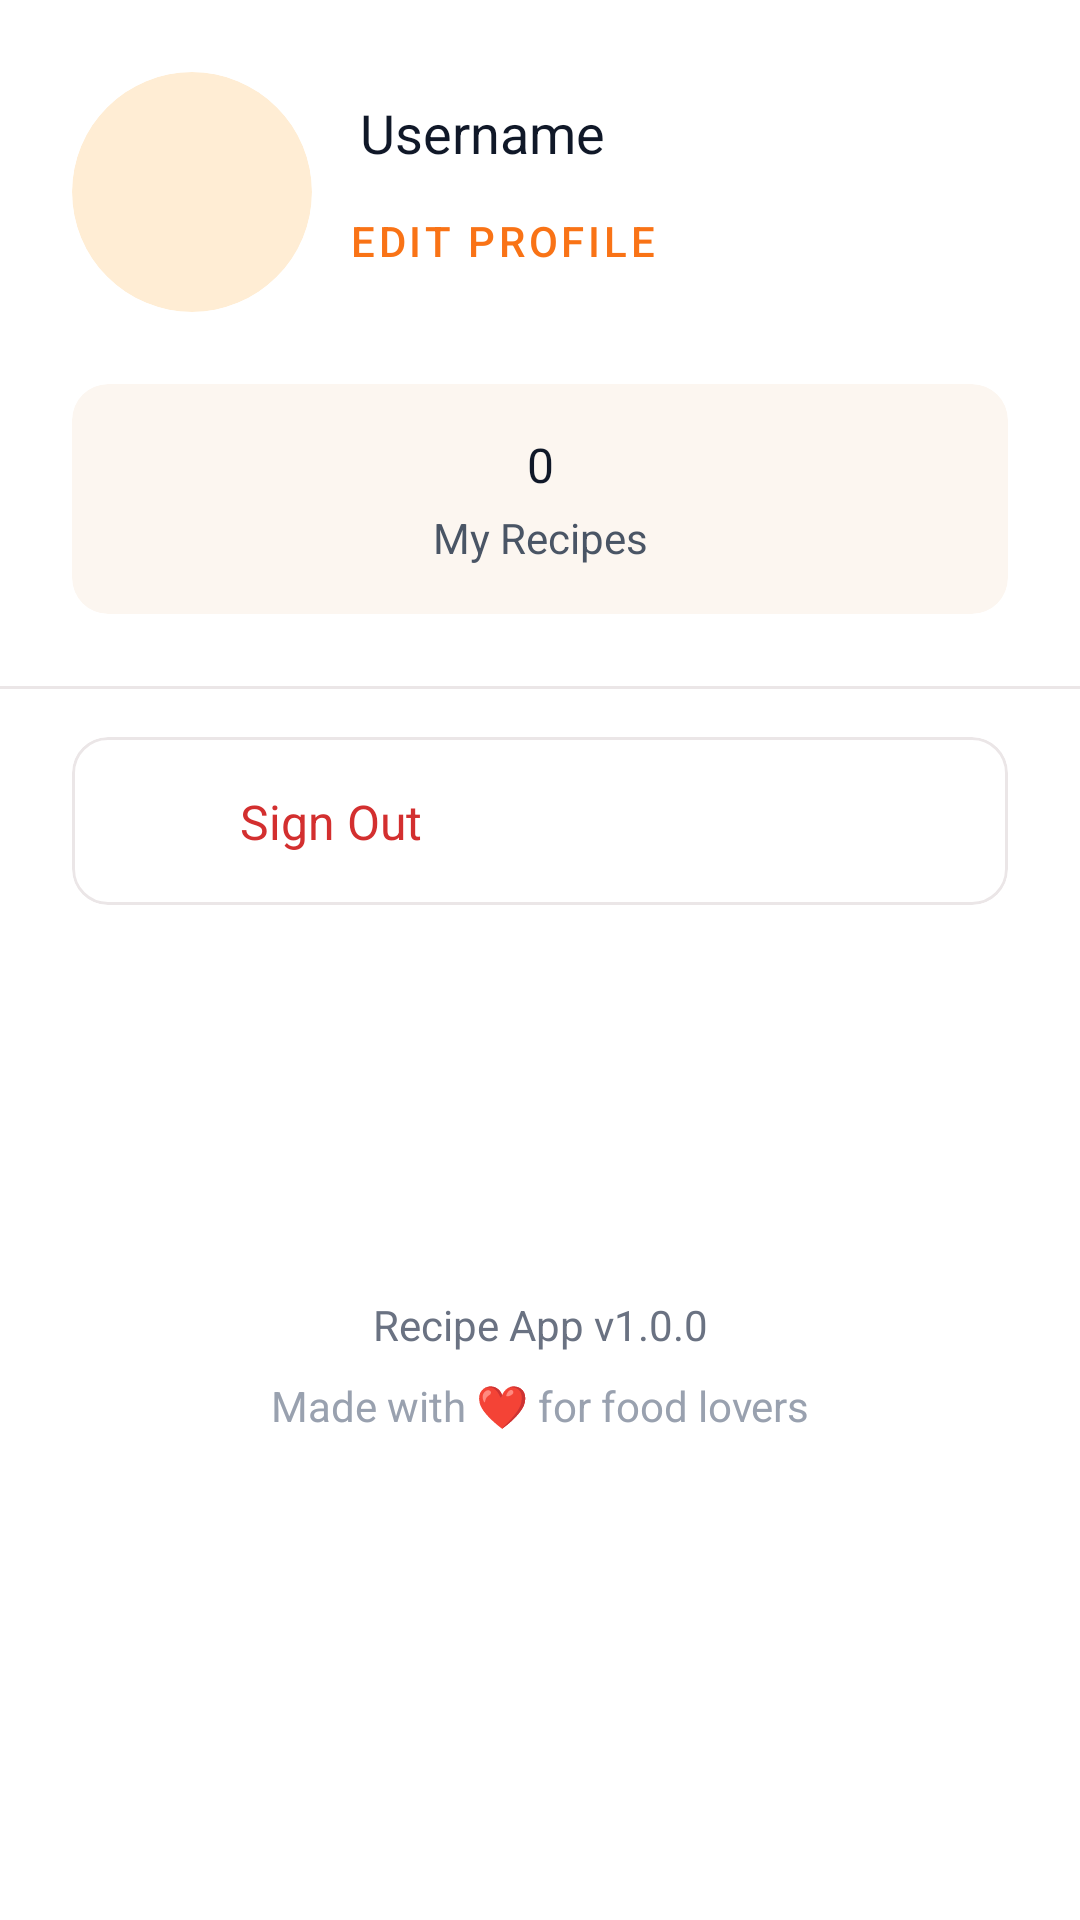

This screen was rendered from an Android layout file. Write that file and the resources it references.
<!-- AndroidManifest.xml: application theme Theme.Plateful -->
<!-- res/layout/fragment_profile.xml -->
<?xml version="1.0" encoding="utf-8"?>
<androidx.constraintlayout.widget.ConstraintLayout xmlns:android="http://schemas.android.com/apk/res/android"
    xmlns:app="http://schemas.android.com/apk/res-auto"
    android:layout_width="match_parent"
    android:layout_height="match_parent"
    android:background="@color/white">

    <com.google.android.material.card.MaterialCardView
        android:id="@+id/avatar_card_view"
        android:layout_width="80dp"
        android:layout_height="80dp"
        android:layout_marginStart="24dp"
        android:layout_marginTop="24dp"
        app:cardBackgroundColor="@color/avatarBackground"
        app:cardCornerRadius="40dp"
        app:cardElevation="0dp"
        app:strokeWidth="0dp"
        app:layout_constraintStart_toStartOf="parent"
        app:layout_constraintTop_toTopOf="parent">

        <com.google.android.material.imageview.ShapeableImageView
            android:id="@+id/avatar_image_view"
            android:layout_width="40dp"
            android:layout_height="40dp"
            android:layout_gravity="center"
            android:src="@drawable/ic_person"
            app:tint="@color/orange" />
    </com.google.android.material.card.MaterialCardView>

    <com.google.android.material.textview.MaterialTextView
        android:id="@+id/username_text_view"
        android:layout_width="wrap_content"
        android:layout_height="wrap_content"
        android:layout_marginStart="16dp"
        android:layout_marginTop="8dp"
        android:text="@string/username"
        android:textColor="@color/black"
        android:textSize="18sp"
        app:layout_constraintStart_toEndOf="@id/avatar_card_view"
        app:layout_constraintTop_toTopOf="@id/avatar_card_view" />

    <com.google.android.material.button.MaterialButton
        android:id="@+id/edit_profile_button"
        style="@style/Widget.MaterialComponents.Button.TextButton.Icon"
        android:layout_width="wrap_content"
        android:layout_height="wrap_content"
        android:layout_marginStart="4dp"
        android:text="@string/edit_profile"
        android:textColor="@color/orange"
        android:textSize="14sp"
        app:icon="@drawable/ic_edit"
        app:iconSize="16dp"
        app:iconTint="@color/orange"
        app:layout_constraintStart_toEndOf="@id/avatar_card_view"
        app:layout_constraintTop_toBottomOf="@id/username_text_view" />

    <com.google.android.material.card.MaterialCardView
        android:id="@+id/my_recipes_count_card"
        android:layout_width="match_parent"
        android:layout_height="wrap_content"
        android:layout_marginHorizontal="24dp"
        android:layout_marginTop="24dp"
        app:cardBackgroundColor="@color/recipeCounterBackground"
        app:cardCornerRadius="12dp"
        app:cardElevation="0dp"
        app:strokeWidth="0dp"
        app:layout_constraintEnd_toEndOf="parent"
        app:layout_constraintStart_toStartOf="parent"
        app:layout_constraintTop_toBottomOf="@id/avatar_card_view">

        <androidx.constraintlayout.widget.ConstraintLayout
            android:layout_width="match_parent"
            android:layout_height="wrap_content"
            android:padding="16dp">

            <com.google.android.material.textview.MaterialTextView
                android:id="@+id/my_recipes_count_text_view"
                android:layout_width="wrap_content"
                android:layout_height="wrap_content"
                android:text="@string/_0"
                android:textColor="@color/black"
                android:textSize="16sp"
                app:layout_constraintEnd_toEndOf="parent"
                app:layout_constraintStart_toStartOf="parent"
                app:layout_constraintTop_toTopOf="parent" />

            <com.google.android.material.textview.MaterialTextView
                android:id="@+id/my_recipes_count_label_text_view"
                android:layout_width="wrap_content"
                android:layout_height="wrap_content"
                android:layout_marginTop="4dp"
                android:text="@string/my_recipes"
                android:textColor="@color/darkGray"
                android:textSize="14sp"
                app:layout_constraintEnd_toEndOf="parent"
                app:layout_constraintStart_toStartOf="parent"
                app:layout_constraintTop_toBottomOf="@id/my_recipes_count_text_view" />
        </androidx.constraintlayout.widget.ConstraintLayout>
    </com.google.android.material.card.MaterialCardView>

    <com.google.android.material.divider.MaterialDivider
        android:id="@+id/divider_middle"
        android:layout_width="match_parent"
        android:layout_height="wrap_content"
        android:layout_marginTop="24dp"
        app:dividerColor="@color/border"
        app:layout_constraintTop_toBottomOf="@id/my_recipes_count_card" />

    <com.google.android.material.card.MaterialCardView
        android:id="@+id/logout_navigation_card"
        android:layout_width="match_parent"
        android:layout_height="wrap_content"
        android:layout_marginHorizontal="24dp"
        android:layout_marginTop="16dp"
        app:cardBackgroundColor="@color/white"
        app:cardCornerRadius="12dp"
        app:cardElevation="0dp"
        app:strokeColor="@color/border"
        app:strokeWidth="1dp"
        app:layout_constraintTop_toBottomOf="@id/divider_middle">

        <androidx.constraintlayout.widget.ConstraintLayout
            android:layout_width="match_parent"
            android:layout_height="wrap_content"
            android:padding="16dp">

            <com.google.android.material.imageview.ShapeableImageView
                android:id="@+id/logout_navigation_image_view"
                android:layout_width="24dp"
                android:layout_height="24dp"
                android:src="@drawable/ic_logout"
                app:tint="@color/red"
                app:layout_constraintBottom_toBottomOf="parent"
                app:layout_constraintStart_toStartOf="parent"
                app:layout_constraintTop_toTopOf="parent" />

            <com.google.android.material.textview.MaterialTextView
                android:id="@+id/logout_navigation_text_view"
                android:layout_width="0dp"
                android:layout_height="wrap_content"
                android:layout_marginStart="16dp"
                android:text="@string/log_out"
                android:textColor="@color/red"
                android:textSize="16sp"
                app:layout_constraintBottom_toBottomOf="parent"
                app:layout_constraintEnd_toStartOf="@id/logout_navigation_right_arrow"
                app:layout_constraintStart_toEndOf="@id/logout_navigation_image_view"
                app:layout_constraintTop_toTopOf="parent" />

            <com.google.android.material.imageview.ShapeableImageView
                android:id="@+id/logout_navigation_right_arrow"
                android:layout_width="20dp"
                android:layout_height="20dp"
                android:src="@drawable/ic_chevron_right"
                app:tint="@color/red"
                app:layout_constraintBottom_toBottomOf="parent"
                app:layout_constraintEnd_toEndOf="parent"
                app:layout_constraintTop_toTopOf="parent" />
        </androidx.constraintlayout.widget.ConstraintLayout>
    </com.google.android.material.card.MaterialCardView>

    <com.google.android.material.textview.MaterialTextView
        android:id="@+id/app_version_text_view"
        android:layout_width="wrap_content"
        android:layout_height="wrap_content"
        android:layout_marginBottom="8dp"
        android:text="@string/recipe_app_version"
        android:textColor="@color/midGray"
        android:textSize="14sp"
        app:layout_constraintBottom_toTopOf="@+id/app_love_text_view"
        app:layout_constraintEnd_toEndOf="parent"
        app:layout_constraintStart_toStartOf="parent"
        app:layout_constraintTop_toBottomOf="@+id/logout_navigation_card"
        app:layout_constraintVertical_chainStyle="packed" />

    <com.google.android.material.textview.MaterialTextView
        android:id="@+id/app_love_text_view"
        android:layout_width="wrap_content"
        android:layout_height="wrap_content"
        android:layout_marginBottom="32dp"
        android:text="@string/made_with_love"
        android:textColor="@color/lightGray"
        android:textSize="14sp"
        app:layout_constraintBottom_toBottomOf="parent"
        app:layout_constraintEnd_toEndOf="parent"
        app:layout_constraintStart_toStartOf="parent"
        app:layout_constraintTop_toBottomOf="@+id/app_version_text_view" />

</androidx.constraintlayout.widget.ConstraintLayout>
<!-- resources referenced by this layout -->
<resources>
  <color name="avatarBackground">#ffedd4</color>
  <color name="black">#101828</color>
  <color name="border">#ebe6e7</color>
  <color name="darkGray">#4a5565</color>
  <color name="lightGray">#99a1af</color>
  <color name="midGray">#6a7282</color>
  <color name="orange">#f97316</color>
  <color name="recipeCounterBackground">#FCF6F0</color>
  <color name="red">#D32F2F</color>
  <color name="white">#FFFFFFFF</color>
  <string name="_0">0</string>
  <string name="edit_profile">Edit Profile</string>
  <string name="log_out">Sign Out</string>
  <string name="made_with_love">Made with ❤️ for food lovers</string>
  <string name="my_recipes">My Recipes</string>
  <string name="recipe_app_version">Recipe App v1.0.0</string>
  <string name="username">Username</string>
  <style name="Theme.Plateful" parent="Base.Theme.Plateful" />
  <style name="Base.Theme.Plateful" parent="Theme.Material3.DayNight.NoActionBar">
          
          
      </style>
</resources>
